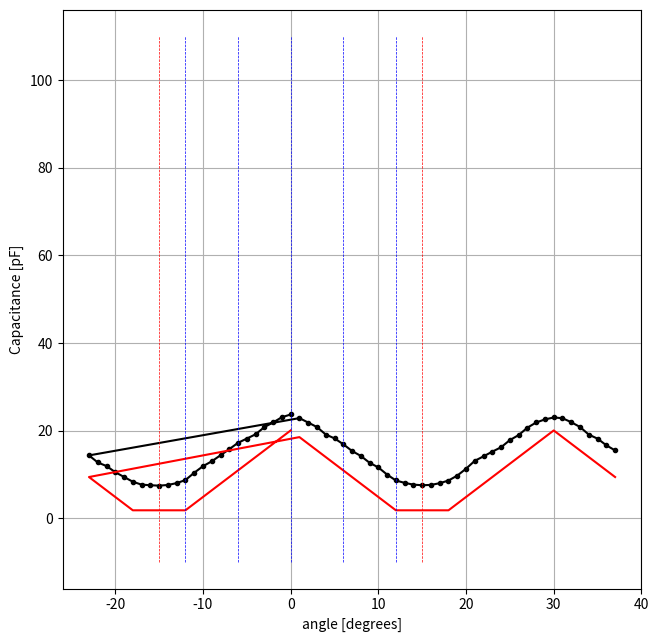

Python code for this plot: (Note: this script raises an exception after producing the figure.)
text = """
	(Col("Angle")+6.5)		(Col("Capacitance")/1.87)
Angle	Angle_new	Capacitance	Capacitance_new
deg	deg	pF	pF
	Ref to Roch		Dielectric constant=1.87
0	6.5	43.1	23.048128342246
-1	5.5	41.97	22.4438502673797
-2	4.5	39.81	21.2887700534759
-3	3.5	37.86	20.2459893048128
-4	2.5	34.89	18.6577540106952
-5	1.5	33.11	17.7058823529412
-6	0.5	31.36	16.7700534759358
-7	-0.5	28.73	15.3636363636364
-8	-1.5	26.196	14.0085561497326
-9	-2.5	23.679	12.6625668449198
-10	-3.5	21.66	11.5828877005348
-11	-4.5	18.937	10.1267379679144
-12	-5.5	15.906	8.50588235294118
-13	-6.5	14.65	7.83422459893048
-14	-7.5	13.876	7.42032085561497
-15	-8.5	13.59	7.26737967914438
-16	-9.5	13.77	7.36363636363636
-17	-10.5	14.01	7.49197860962567
-18	-11.5	15.215	8.13636363636364
-19	-12.5	17.187	9.19090909090909
-20	-13.5	19.18	10.2566844919786
-21	-14.5	21.72	11.6149732620321
-22	-15.5	23.22	12.4171122994652
-23	-16.5	26.133	13.9748663101604
1	7.5	41.597	22.244385026738
2	8.5	39.75	21.2566844919786
3	9.5	37.9	20.2673796791444
4	10.5	34.8	18.6096256684492
5	11.5	33.2	17.7540106951872
6	12.5	30.77	16.4545454545455
7	13.5	27.97	14.9572192513369
8	14.5	25.92	13.8609625668449
9	15.5	23.08	12.3422459893048
10	16.5	21.15	11.3101604278075
11	17.5	18.18	9.72192513368984
12	18.5	15.74	8.41711229946524
13	19.5	14.74	7.88235294117647
14	20.5	14.02	7.49732620320856
15	21.5	13.76	7.35828877005348
16	22.5	13.9	7.4331550802139
17	23.5	14.61	7.81283422459893
18	24.5	15.72	8.40641711229947
19	25.5	17.76	9.49732620320856
20	26.5	20.61	11.0213903743315
21	27.5	23.9	12.7807486631016
22	28.5	25.75	13.7700534759358
23	29.5	27.7	14.8128342245989
24	30.5	29.52	15.7860962566845
25	31.5	32.49	17.3743315508021
26	32.5	34.56	18.4812834224599
27	33.5	37.64	20.1283422459893
28	34.5	39.79	21.2780748663102
29	35.5	41.06	21.9572192513369
30	36.5	41.86	22.3850267379679
31	37.5	41.56	22.2245989304813
32	38.5	39.9	21.3368983957219
33	39.5	37.92	20.2780748663102
34	40.5	34.75	18.5828877005348
35	41.5	33.08	17.6898395721925
36	42.5	30.33	16.2192513368984
37	43.5	28.19	15.0748663101604
"""

# get list of line from text
A, C = [], []
for l in text.split(f"\n")[5:]:
	V = l.split("\t")
	if len(V) == 4:
		A.append(float(V[0]))
		C.append(float(V[2]))

# convert lists into numpy arrays
from numpy import array
A, C = array(A), array(C)

####################
### USEFUL TOOLS ###
####################

def selectfigure(name):
    from matplotlib.pyplot import figure, fignum_exists
    if not fignum_exists(name):
        # create figure
        fg = figure(name)
        # set A4 paper dimensions
        fg.set_size_inches(8.2677, 11.6929)
        # create square axis
        w, h = array([1, 1 / 1.4143])*0.7
        x, y = (1-w)/2, (1-h)/2
        ax = fg.add_axes([x, y, w, h])
    else:
        # select figure
        # (here the figure can be of any type)
        fg = figure(name)
        # get axes
        ax = fg.get_axes()[0]
    # done
    return fg, ax

class Document():

    def __init__(self, pathname = None):
        if pathname is not None:
            self._DOC = self.opendocument(pathname)
        return

    def opendocument(self, pathname):
        from matplotlib.backends.backend_pdf import PdfPages
        self._DOC = PdfPages(pathname)
        return self._DOC

    def exportfigure(self, name):
        args = selectfigure(name)
        self._DOC.savefig(args[0])
        return

    def closedocument(self):
        self._DOC.close()
        return

#########################
### IDEAL CAPACITANCE ###
#########################

# the following function compute the overlap angle
# from the angle of rotation (the origin is defined
# when the overlap is maximum)
def overlap(a):
    # a: angle in degrees (origin at maximum)
    
    from numpy import mod, fabs
    # mod(x,1.0) returns the fractional part of x
    # fabs(x) returns the absolute value of x

    # define boundaries, M: maximum overlap, T: period
    M, T = 12.0, 30.0
    
    # compute overlap from angle
    O = M-T*abs(mod(a/T+0.5, 1.0)-0.5)
    
    # nullify negative values
    O[O<0] = 0
    
    # done
    return O 

def capacitance(angle, gap):
    # angle: angle in degrees
    # gap: gap in metres

    from scipy.constants import epsilon_0 as E0
    from numpy import pi, square, fabs

    # overlap "eta" in radiants
    eta = overlap(angle)*pi/180.0

    # define star shape capacitance parameters
    R1, R2 = 40E-3/2, 15E-3/2
    N, L, l = 12, R1-R2, (R1+R2)/2.0

    # compute star shape capacitance
    C0 = N*E0*L*l/gap*eta

    # define ring capacitance parameters
    R3 = 13E-3/2

    # compute ring capacitance
    C1 = E0*(pi*square(R2)-pi*square(R3))/gap

    # done
    return (C0+C1)*1E12 # [pF]

########################
### PDF PLOT RESULTS ###
########################

# 40µm plastic sheet parameters:
# e: measured dielectric constant relative to vacuum (epsilon)
# g: measured thickness (capacitance gap)
e, g = 1.818, 210E-6

fg, ax = selectfigure("capa-vs-angle")

# plot C versus A (shifted by 6.5 degree to set the origin)
ax.plot(A, C/e, "k.-")

# same plot shifed by "nearly" one period (30.5 degerees)
# ax.plot(A-6.5 + 30.5, C/e, "k.-")

# analytical plot
ax.plot(A, capacitance(A, g), "r-")
# ax.plot(A + 30.5, capacitance(A, g), "r-")

# add labels
ax.set_xlabel("angle [degrees]")
ax.set_ylabel("Capacitance [pF]")

# add vertical and horizontal guide lines
ax.vlines(  [list(array([-12, -6, 0, +6, +12]))],
            -10, 110, "b", "dashed", linewidth = 0.50)
ax.vlines(  [list(array([-15, +15]))],
            -10, 110, "r", "dashed", linewidth = 0.50)

# modify ticks
# from numpy import linspace
# ax.set_xticks(linspace(-24, 48, 1+(48+24)//12))
# ax.set_xticks(linspace(-24, 48, 1+(48+24)//6), minor = True)
# ax.set_yticks(linspace(-20, 120, 1+(120+20)//10))
# ax.set_yticks(linspace(-20, 120, 1+(120+20)//5), minor = True)

# show grid on both axes
# ax.grid("True", axis = "y", which = "both")
ax.grid("True", axis = "both", which = "both")

# export figure to pdf document
doc = Document("../result.pdf") # file path + name
doc.exportfigure("capa-vs-angle") # figure name
doc.closedocument()
